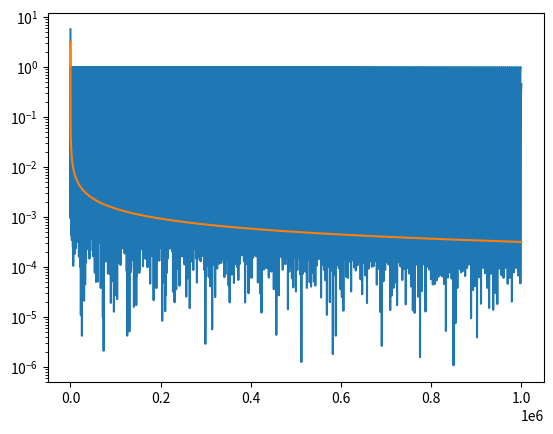
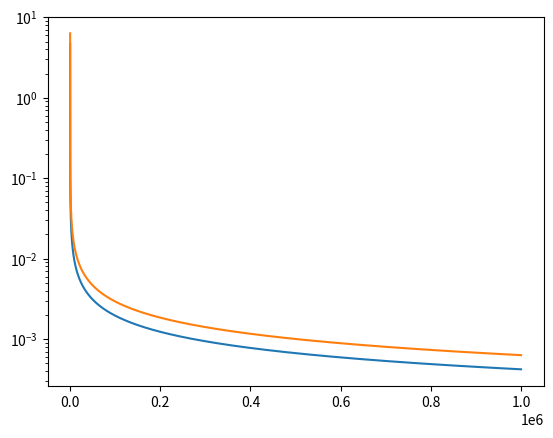

Here is the Python script that generated these plots, in order:
import numpy as np
import matplotlib.pyplot as plt

C = 10
eta = 1.
N_max = 1000000

N = np.cumsum(np.ones(N_max))
rN = np.sqrt(C) * N ** (- (1 + eta)/3)
discr = np.abs(np.floor(2 * rN * (N+1)) - 2 * rN * N)

plt.figure()
plt.semilogy(N, discr)
plt.semilogy(N, rN)
plt.show()

# rNm1 = np.sqrt(C) * ((N-1))** (- (1 + eta)/3)
plt.figure()
# plt.semilogy(2 *rNm1 * N - 2 * rN *N)
plt.semilogy(2 *rN[:-1] * N[1:] - 2 * rN[1:] *N[1:])
plt.semilogy(N, 2 * rN)
plt.show()
